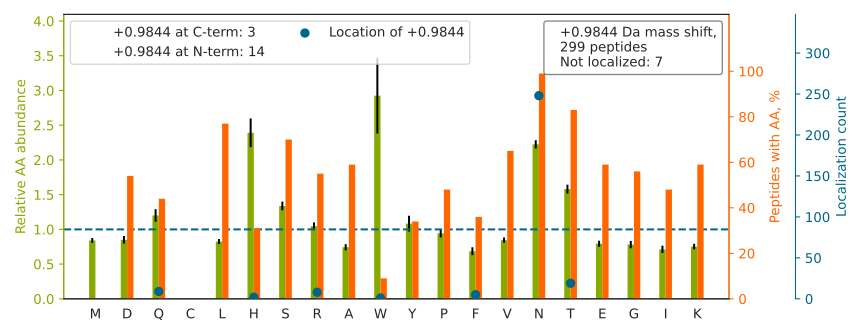

The data file committed next to this chart (first rows):
top isoform	localization score	spectrum
KPDPAEQQN[+1]VTQVAHSPQGYNTAR	0.3195	120621_ZhangH_YW_ACHi_3.1585.1585.4
YPQDYQFYIQN[+1]FTALPLNTVVPPQR	0.004105	120621_ZhangH_YW_ACH_3.8016.8016.3
IDPVTGNIT[+1]LEEKPAPTDVGLHR	0.9996	120621_ZhangH_YW_ACHi_2.4172.4172.4
VVRPDSELGERPPEDN[+1]QSFQYDHEAFLGK	0.1054	120621_ZhangH_YW_ACHi_3.4087.4087.4
HLNASN[+1]PTEPATIIFTAAR	0.8555	120621_ZhangH_YW_ACHi_3.5258.5258.2
NPVGLIGAEN[+1]ATGETDPSHSK	0.9305	120621_ZhangH_YW_ACH_1.2890.2890.3
STYNDT[+1]EDVSQASPSESEAR	0.669	120621_ZhangH_YW_ACH_3.1715.1715.2
QVALQTF[+1]GNQTTIIPAGGAGYK	0.005506	120621_ZhangH_YW_ACHi_3.5393.5393.3
NSN[+1]SNVIQVDQSGLGLPSR	0.9441	120621_ZhangH_YW_ACHi_1.4513.4513.2
T[+1]SNSSQVSNEQDKIDAYK	0.8276	120621_ZhangH_YW_ACH_2.1843.1843.3
LN[+1]QTEPVAGNYYPVNTR	0.7948	120621_ZhangH_YW_ACH_1.3501.3501.2
GNVISSHGN[+1]PILLNSSIPEDPSIK	0.9216	120621_ZhangH_YW_ACHi_3.5199.5199.3
GEGESPPVNGT[+1]DEAAGATGDAIEPAPPSQGAEAK	0.9999	120621_ZhangH_YW_ACHi_1.2970.2970.3
IAPASN[+1]VSHTVVLRPLK	0.9961	120621_ZhangH_YW_ACHi_1.6215.6215.4
IKNQAIITDETN[+1]DSLVAPQEK	0.592	120621_ZhangH_YW_ACH_1.3382.3382.3
EN[+1]GTDTVQEEEESPAEGSK	0.9518	120621_ZhangH_YW_ACH_2.1397.1397.2
GYYNQ[+1]SEDGSHTLQR	0.9996	120621_ZhangH_YW_ACHi_1.1433.1433.2
IFDKNSTF[+1]GSVEVHNLQPEK	0.3731	120621_ZhangH_YW_ACH_2.4095.4095.3
VQGN[+1]STLLHITDLQAR	0.6207	120621_ZhangH_YW_ACHi_2.4632.4632.2
VAYSN[+1]DSANWTEYQDPR	0.8106	120621_ZhangH_YW_ACHi_2.3785.3785.2
YRPENSVAN[+1]DTGFTVVAPGK	0.1405	120621_ZhangH_YW_ACHi_2.3563.3563.3
QIN[+1]SSISGNLWDKDQR	0.8426	120621_ZhangH_YW_ACHi_1.3605.3605.3
ITAPTLAPGN[+1]STAVVPTPTPPSK	0.9954	120621_ZhangH_YW_ACH_3.4498.4498.2
VPGSTPALHSSPAQPPAETAN[+1]GTSEQHVR	0.7499	120621_ZhangH_YW_ACHi_1.1547.1547.4
DSVIN[+1]LSESVEDGPK	1.0	120621_ZhangH_YW_ACH_2.4792.4792.2
KQPSPTPGN[+1]ATGGPLPVSAASQAHQASHQPLYLNHP	0.04641	120621_ZhangH_YW_ACHi_1.3405.3405.5
QDN[+1]ETGIYYETWNVK	0.02738	120621_ZhangH_YW_ACHi_3.4897.4897.2
TDDEVVQREEEAIQLDGLNASQIR[+1]	0.9982	120621_ZhangH_YW_ACHi_2.6101.6101.3
KGTENGVN[+1]GTLTSNVADSPR	0.9193	120621_ZhangH_YW_ACH_2.1961.1961.3
GYYN[+1]QSEAGSHIIQR	0.9971	120621_ZhangH_YW_ACHi_2.2044.2044.3
VTN[+1]DTESDINYLLK	0.6902	120621_ZhangH_YW_ACHi_2.5281.5281.2
YAN[+1]ITVDYLYNKETK	0.7033	120621_ZhangH_YW_ACHi_1.4497.4497.2
EN[+1]TSDPSLVIAFGR	0.8474	120621_ZhangH_YW_ACHi_2.5401.5401.2
GELNTSIFSSR[+1]PIDK	1.0	120621_ZhangH_YW_ACH_2.4382.4382.3
LEN[+1]ITTGTYTIHAQK	0.9351	120621_ZhangH_YW_ACH_1.2846.2846.3
TRPVVIVDASLSHPESVN[+1]R	0.0466	120621_ZhangH_YW_ACH_2.3186.3186.3
GSEGGNGSNPVAGLETDDHGGK		120621_ZhangH_YW_ACHi_2.2025.2025.3
GQN[+1]GSFDAPNERPYSLK	0.9513	120621_ZhangH_YW_ACHi_1.2577.2577.3
ANIQFGDN[+1]GTTISAVSNK	0.9918	120621_ZhangH_YW_ACHi_1.3843.3843.2
IHVAGETDSSNLN[+1]VSEPR	0.09805	120621_ZhangH_YW_ACHi_2.2165.2165.3
KDFEDLYTPVN[+1]GSIVIVR	0.9994	120621_ZhangH_YW_ACH_2.6179.6179.3
HLYTTTGGETDFTN[+1]VTSLR	0.1062	120621_ZhangH_YW_ACHi_2.4459.4459.3
DAN[+1]LTGLSDNKEIFLSK	0.7321	120621_ZhangH_YW_ACHi_1.4925.4925.3
LN[+1]FTGPGDPDSIR	0.9229	120621_ZhangH_YW_ACH_1.3694.3694.2
VQYN[+1]TTIAHVTLDKDR	0.8589	120621_ZhangH_YW_ACHi_3.2800.2800.3
SSFYVN[+1]GLTLGGQK	0.9754	120621_ZhangH_YW_ACH_3.5048.5048.2
EYVN[+1]VSQELHPGAAK	0.9999	120621_ZhangH_YW_ACHi_3.2734.2734.3
EVHSGVSTDPQPLKEQPALN[+1]DSR	1	120621_ZhangH_YW_ACHi_3.1972.1972.2
TLN[+1]SSGLPFGSYTFEK	0.9811	120621_ZhangH_YW_ACHi_2.6102.6102.2
IN[+1]TTADEKDPTNPFR	0.7025	120621_ZhangH_YW_ACHi_1.2503.2503.3
DTN[+1]GSQFFITTVK	0.9495	120621_ZhangH_YW_ACH_3.5163.5163.2
VWDTAVGLNHTAEPSLQ[+1]TLER	0.9421	120621_ZhangH_YW_ACHi_2.5456.5456.3
DLEITN[+1]ATLQSEEDSR	0.07604	120621_ZhangH_YW_ACH_3.4418.4418.2
LTN[+1]NSNQFQTEVGK	0.992	120621_ZhangH_YW_ACHi_2.1987.1987.2
VQVPN[+1]ASVDVGDDVLLR	0.9958	120621_ZhangH_YW_ACHi_2.5671.5671.2
GYYN[+1]QSEAGSHTLQR	0.9504	120621_ZhangH_YW_ACHi_2.1469.1469.3
LIN[+1]SSTAEPVKEEAK	0.9983	120621_ZhangH_YW_ACHi_1.1309.1309.3
AGPN[+1]GTLFVADAYK	0.9626	120621_ZhangH_YW_ACHi_3.4735.4735.2
LPNSTIYVVEPGYLGFTVHPGDR		120621_ZhangH_YW_ACHi_3.6673.6673.3
SNTSQLAFLLYNDQPPQPSK		120621_ZhangH_YW_ACHi_2.6480.6480.2
... 239 more rows
